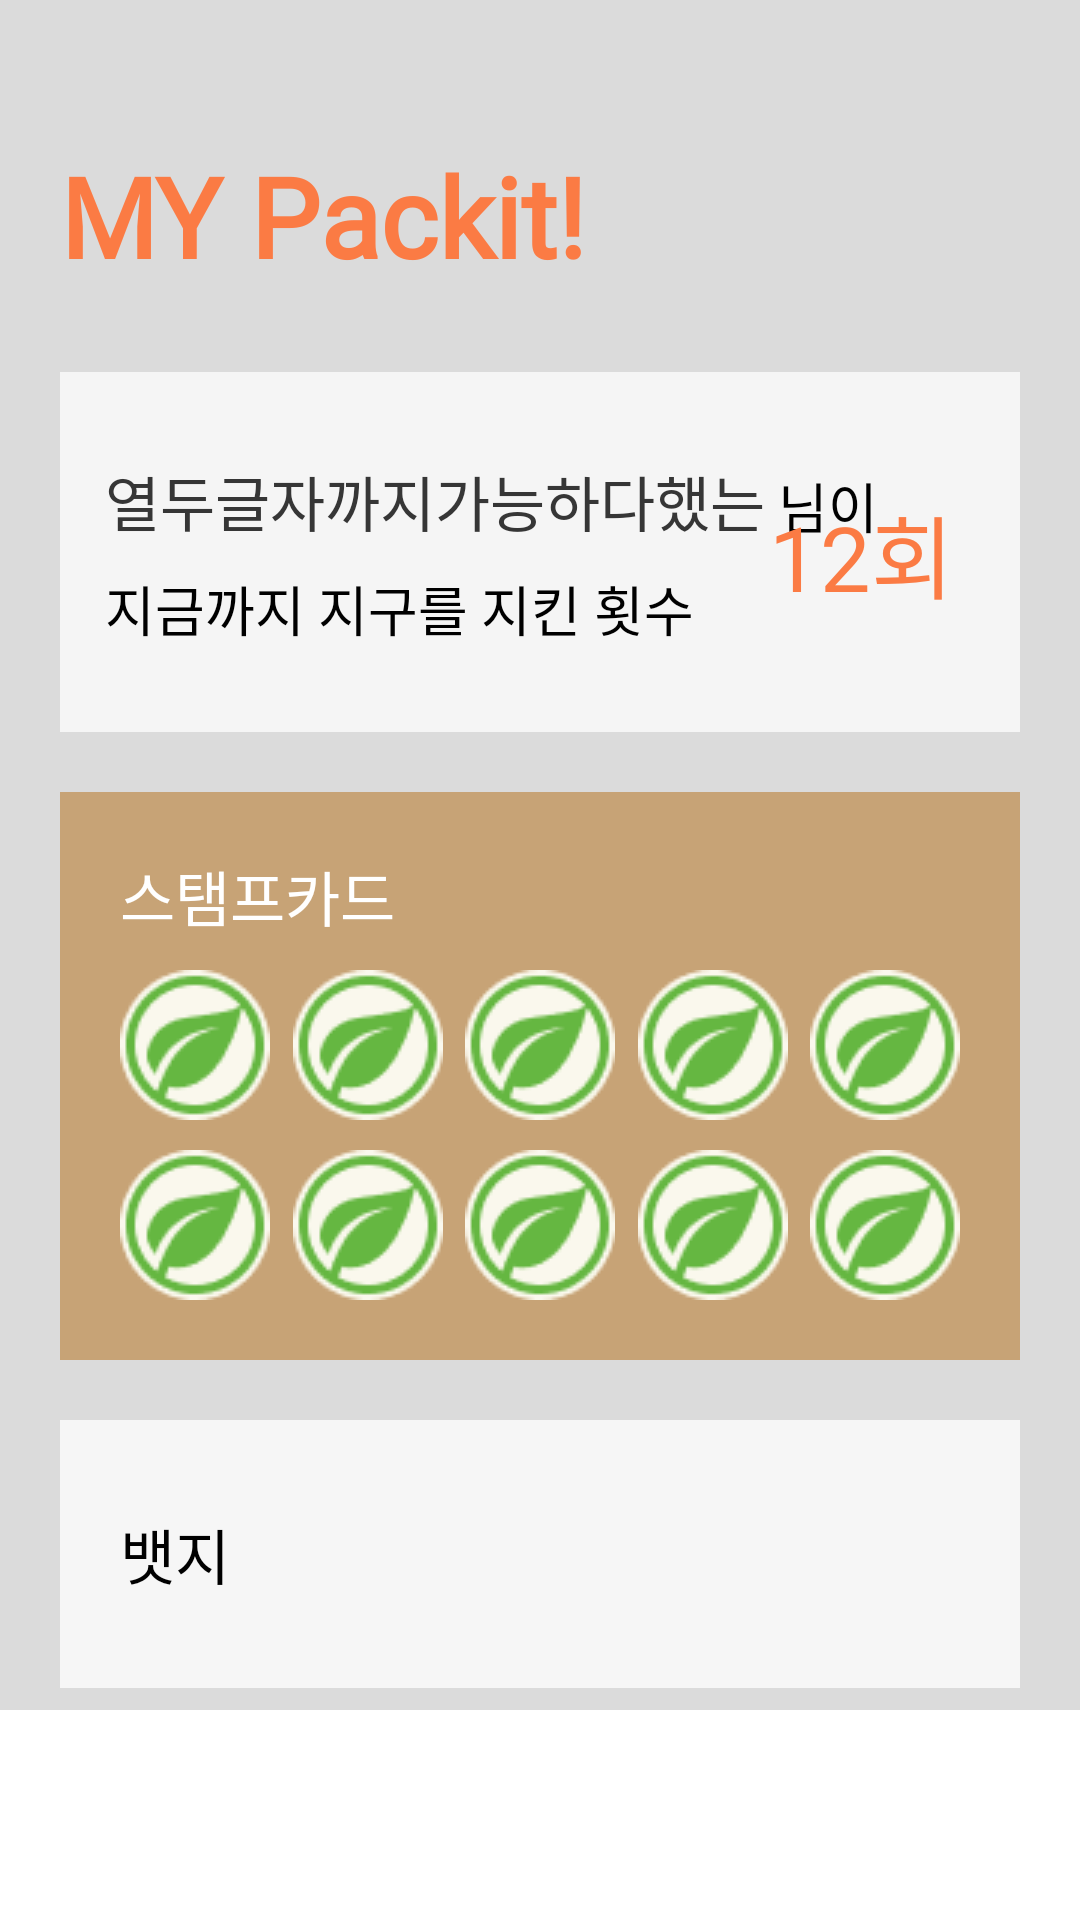

Here is an Android app screen rendered from its layout file. Give the layout XML and the strings, colors and styles it references.
<!-- AndroidManifest.xml: application theme Theme.PackIt -->
<!-- res/layout/fragment_mypackit.xml -->
<?xml version="1.0" encoding="utf-8"?>
<LinearLayout xmlns:android="http://schemas.android.com/apk/res/android"
    xmlns:tools="http://schemas.android.com/tools"
    android:layout_width="match_parent"
    android:layout_height="match_parent"
    xmlns:app="http://schemas.android.com/apk/res-auto"
    android:orientation="vertical"
    android:paddingBottom="70dp">

    <androidx.core.widget.NestedScrollView
        android:layout_width="match_parent"
        android:layout_height="match_parent"
        app:layout_constraintBottom_toBottomOf="parent"
        app:layout_constraintEnd_toEndOf="parent"
        app:layout_constraintStart_toStartOf="parent"
        app:layout_constraintTop_toTopOf="parent">

        <LinearLayout
            android:layout_width="match_parent"
            android:layout_height="wrap_content"
            android:background="@color/background_grey"
            android:orientation="vertical"
            android:padding="20dp">

            
            <TextView
                android:id="@+id/mypackit_title_tv"
                android:layout_width="wrap_content"
                android:layout_height="64dp"
                android:gravity="center_vertical"
                android:layout_marginTop="20dp"
                android:text="MY Packit!"
                android:fontFamily="@font/mypackit"
                android:textColor="@color/gui_orange"
                android:textSize="37sp"
                android:textStyle="bold"/>

            <androidx.constraintlayout.widget.ConstraintLayout
                android:layout_width="match_parent"
                android:layout_height="120dp"
                android:layout_marginTop="20dp"
                android:layout_marginBottom="20dp"
                android:background="#F5F5F5"
                android:padding="15dp">

                
                <RelativeLayout
                    android:layout_width="wrap_content"
                    android:layout_height="wrap_content"
                    app:layout_constraintTop_toTopOf="parent"
                    app:layout_constraintBottom_toBottomOf="parent"
                    app:layout_constraintStart_toStartOf="parent">

                    <TextView
                        android:id="@+id/name_tv"
                        android:layout_width="wrap_content"
                        android:layout_height="wrap_content"
                        android:text="열두글자까지가능하다했는"
                        android:textColor="@color/dark_grey"
                        android:textSize="20sp"
                        android:fontFamily="@font/bold" />

                    <TextView
                        android:id="@+id/count_explain1_tv"
                        android:layout_width="wrap_content"
                        android:layout_height="wrap_content"
                        android:text=" 님이"
                        android:textSize="18sp"
                        android:layout_alignBottom="@id/name_tv"
                        android:layout_toEndOf="@id/name_tv" />

                    <TextView
                        android:id="@+id/count_explain2_tv"
                        android:layout_width="wrap_content"
                        android:layout_height="wrap_content"
                        android:text="지금까지 지구를 지킨 횟수"
                        android:textSize="18sp"
                        android:layout_below="@id/name_tv"
                        android:layout_alignParentStart="true"
                        android:layout_marginTop="8dp" />
                </RelativeLayout>



                
                <TextView
                    android:id="@+id/orderCount_tv"
                    android:layout_width="wrap_content"
                    android:layout_height="wrap_content"
                    android:text="12회"
                    android:textColor="@color/gui_orange"
                    android:textSize="30sp"
                    android:fontFamily="@font/bold"
                    android:layout_marginEnd="7dp"
                    app:layout_constraintBottom_toBottomOf="parent"
                    app:layout_constraintEnd_toEndOf="parent"
                    app:layout_constraintTop_toTopOf="parent" />

            </androidx.constraintlayout.widget.ConstraintLayout>


            
            <RelativeLayout
                android:id="@+id/layoutStampCard"
                android:layout_width="match_parent"
                android:layout_height="wrap_content"
                android:layout_marginBottom="20dp"
                android:paddingBottom="10dp"
                android:background="@color/gui_stamp"
                android:orientation="vertical">

                <TextView
                    android:id="@+id/textStampCard"
                    android:layout_width="wrap_content"
                    android:layout_height="wrap_content"
                    android:layout_marginLeft="20dp"
                    android:layout_marginTop="20dp"
                    android:layout_marginBottom="5dp"
                    android:text="스탬프카드"
                    android:textColor="@color/white"
                    android:textSize="20sp"
                    android:fontFamily="@font/bold" />

                <androidx.constraintlayout.widget.ConstraintLayout
                    android:layout_width="match_parent"
                    android:layout_height="wrap_content"
                    android:layout_below="@id/textStampCard"
                    android:layout_centerInParent="true"
                    android:layout_marginTop="5dp"
                    android:layout_marginBottom="10dp"
                    android:layout_marginStart="20dp"
                    android:layout_marginEnd="20dp">

                    
                    <ImageView
                        android:id="@+id/stamp1"
                        android:layout_width="50dp"
                        android:layout_height="50dp"
                        android:src="@drawable/mypack_stamp_yes_gui"
                        app:layout_constraintStart_toStartOf="parent"
                        app:layout_constraintTop_toTopOf="parent" />

                    <ImageView
                        android:id="@+id/stamp2"
                        android:layout_width="50dp"
                        android:layout_height="50dp"
                        android:src="@drawable/mypack_stamp_yes_gui"
                        app:layout_constraintStart_toEndOf="@id/stamp1"
                        app:layout_constraintTop_toTopOf="parent"
                        app:layout_constraintEnd_toStartOf="@id/stamp3"/>

                    <ImageView
                        android:id="@+id/stamp3"
                        android:layout_width="50dp"
                        android:layout_height="50dp"
                        android:src="@drawable/mypack_stamp_yes_gui"
                        app:layout_constraintStart_toStartOf="parent"
                        app:layout_constraintTop_toTopOf="parent"
                        app:layout_constraintEnd_toEndOf="parent"/>

                    <ImageView
                        android:id="@+id/stamp4"
                        android:layout_width="50dp"
                        android:layout_height="50dp"
                        android:src="@drawable/mypack_stamp_yes_gui"
                        app:layout_constraintStart_toEndOf="@id/stamp3"
                        app:layout_constraintTop_toTopOf="parent"
                        app:layout_constraintEnd_toStartOf="@id/stamp5"/>

                    <ImageView
                        android:id="@+id/stamp5"
                        android:layout_width="50dp"
                        android:layout_height="50dp"
                        android:src="@drawable/mypack_stamp_yes_gui"
                        app:layout_constraintTop_toTopOf="parent"
                        app:layout_constraintEnd_toEndOf="parent"/>

                    
                    <ImageView
                        android:id="@+id/stamp6"
                        android:layout_width="50dp"
                        android:layout_height="50dp"
                        android:layout_marginTop="10dp"
                        android:src="@drawable/mypack_stamp_yes_gui"
                        app:layout_constraintStart_toStartOf="parent"
                        app:layout_constraintTop_toBottomOf="@id/stamp3" />

                    <ImageView
                        android:id="@+id/stamp7"
                        android:layout_width="50dp"
                        android:layout_height="50dp"
                        android:layout_marginTop="10dp"
                        android:src="@drawable/mypack_stamp_yes_gui"
                        app:layout_constraintStart_toEndOf="@id/stamp6"
                        app:layout_constraintTop_toBottomOf="@id/stamp3"
                        app:layout_constraintEnd_toStartOf="@id/stamp8"/>

                    <ImageView
                        android:id="@+id/stamp8"
                        android:layout_width="50dp"
                        android:layout_height="50dp"
                        android:layout_marginTop="10dp"
                        android:src="@drawable/mypack_stamp_yes_gui"
                        app:layout_constraintStart_toStartOf="parent"
                        app:layout_constraintTop_toBottomOf="@id/stamp3"
                        app:layout_constraintEnd_toEndOf="parent"/>

                    <ImageView
                        android:id="@+id/stamp9"
                        android:layout_width="50dp"
                        android:layout_height="50dp"
                        android:layout_marginTop="10dp"
                        android:src="@drawable/mypack_stamp_yes_gui"
                        app:layout_constraintStart_toEndOf="@id/stamp8"
                        app:layout_constraintTop_toBottomOf="@id/stamp3"
                        app:layout_constraintEnd_toStartOf="@id/stamp10"/>

                    <ImageView
                        android:id="@+id/stamp10"
                        android:layout_width="50dp"
                        android:layout_height="50dp"
                        android:layout_marginTop="10dp"
                        android:src="@drawable/mypack_stamp_yes_gui"
                        app:layout_constraintTop_toBottomOf="@id/stamp3"
                        app:layout_constraintEnd_toEndOf="parent"/>
                </androidx.constraintlayout.widget.ConstraintLayout>
            </RelativeLayout>

            
            <LinearLayout
                android:layout_width="match_parent"
                android:layout_height="wrap_content"
                android:background="@color/white_text"
                android:orientation="vertical"
                android:padding="20dp"
                android:layout_marginBottom="30dp">

                <TextView
                    android:id="@+id/textPin"
                    android:layout_width="wrap_content"
                    android:layout_height="wrap_content"
                    android:layout_marginTop="10dp"
                    android:layout_marginBottom="10dp"
                    android:text="뱃지"
                    android:textSize="20sp"
                    android:fontFamily="@font/bold" />

                <androidx.recyclerview.widget.RecyclerView
                    android:id="@+id/badgeRecyclerView"
                    android:layout_width="match_parent"
                    android:layout_height="wrap_content"
                    app:layoutManager="androidx.recyclerview.widget.GridLayoutManager"
                    app:spanCount="2"
                    tools:listitem="@layout/item_mypackit_pin" />
            </LinearLayout>


        </LinearLayout>
    </androidx.core.widget.NestedScrollView>

</LinearLayout>
<!-- res/layout/item_mypackit_pin.xml (included above) -->
<?xml version="1.0" encoding="utf-8"?>
<androidx.constraintlayout.widget.ConstraintLayout xmlns:android="http://schemas.android.com/apk/res/android"
    android:layout_width="wrap_content"
    xmlns:app="http://schemas.android.com/apk/res-auto"
    android:layout_columnWeight="1"
    android:layout_height="wrap_content"
    android:orientation="vertical">

    <ImageView
        android:layout_gravity="center"
        android:id="@+id/badge_iv"
        android:layout_marginTop="4dp"
        android:layout_width="wrap_content"
        android:layout_height="wrap_content"
        app:layout_constraintTop_toTopOf="parent"
        app:layout_constraintStart_toStartOf="parent"
        android:src="@drawable/img_badge_1st" />

    <TextView
        android:id="@+id/mypackitPinName"
        android:layout_width="0dp"
        android:layout_height="wrap_content"
        android:layout_marginTop="5dp"
        android:text="단 1개 뿐인 지구를 위한 1번째 걸음"
        android:textSize="16sp"
        app:layout_constraintStart_toStartOf="@id/badge_iv"
        app:layout_constraintEnd_toEndOf="@id/badge_iv"
        app:layout_constraintTop_toBottomOf="@id/badge_iv"
        android:gravity="center_vertical"/>

    <TextView
        android:id="@+id/mypackitPinDate"
        android:layout_width="0dp"
        android:layout_height="wrap_content"
        android:layout_marginTop="20dp"
        android:layout_marginBottom="20dp"
        android:text="2024.1.24"
        android:textSize="14sp"
        app:layout_constraintStart_toStartOf="@id/badge_iv"
        app:layout_constraintEnd_toEndOf="@id/badge_iv"
        app:layout_constraintBottom_toBottomOf="parent"
        app:layout_constraintTop_toBottomOf="@id/mypackitPinName" />

</androidx.constraintlayout.widget.ConstraintLayout>
<!-- resources referenced by this layout -->
<resources>
  <color name="background_grey">#DBDBDB</color>
  <color name="dark_grey">#363636</color>
  <color name="gui_orange">#FB7B44</color>
  <color name="gui_stamp">#C7A376</color>
  <color name="white">#FFFFFFFF</color>
  <color name="white_text">#F6F6F6</color>
  <!-- drawable img_badge_1st: png bitmap (drawable, 12755 bytes) -->
  <!-- drawable mypack_stamp_yes_gui: png bitmap (drawable, 2262 bytes) -->
  <style name="Theme.PackIt" parent="Theme.AppCompat.Light">
          
  
          
          <item name="windowNoTitle">true</item>
          <item name="android:fontFamily">@font/suit</item>
  
      </style>
</resources>
